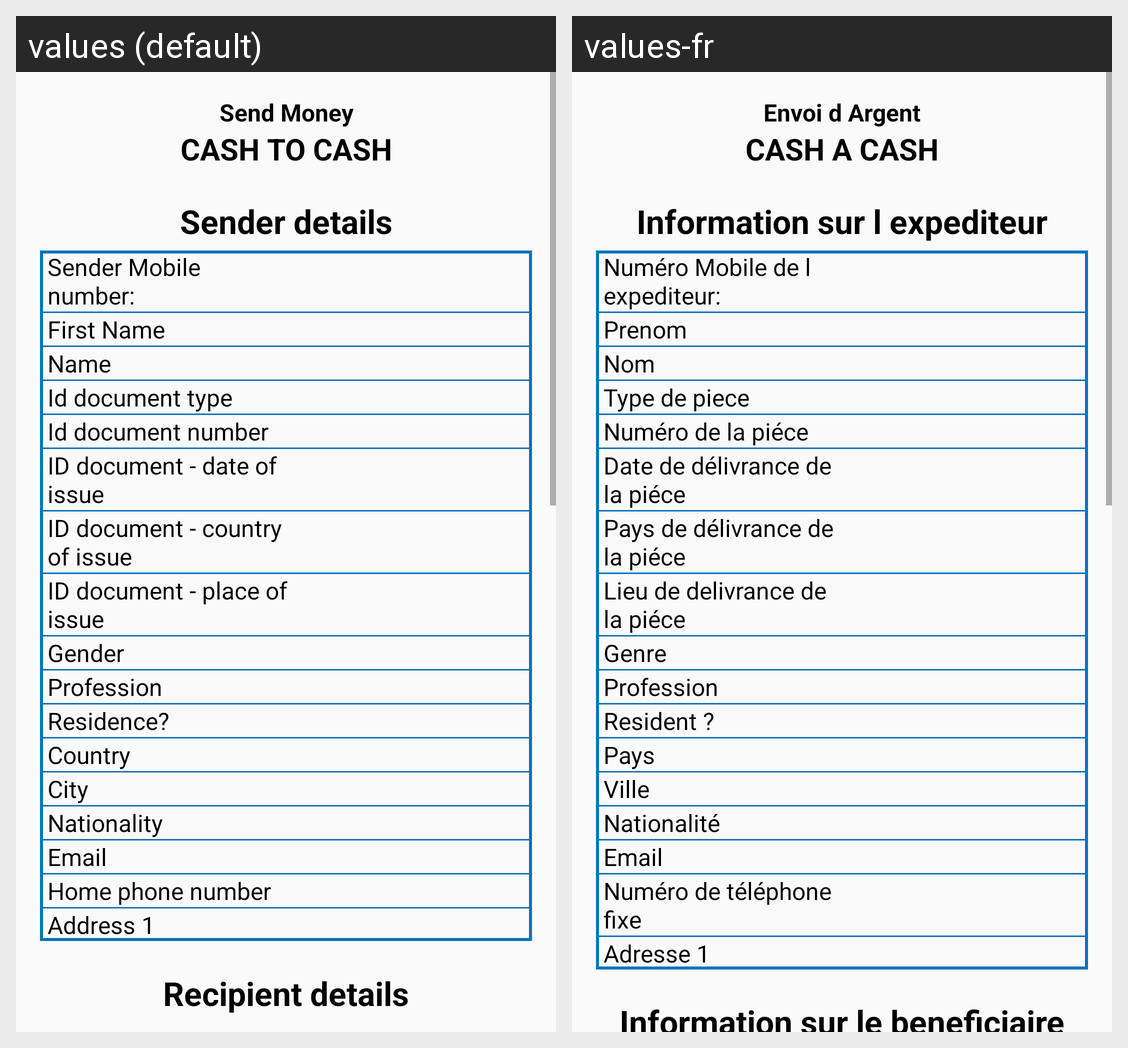

Here is an Android app screen in its default locale and in the app's own translations. Write out the translated-string differences for the strings that appear on this screen.
Android screen res/layout/receiptpage_cashtocash_sendmoney.xml rendered under 2 locales, left to right: values (default), values-fr. Device: Nexus 5 (rendered at 1080×1920; each locale shown at half size, 540×960, under a caption strip naming it); theme AppTheme.
Strings drawn on this screen, with the default value and each locale's value (text and hints the layout hard-codes, and strings that could not be matched under every locale, appear in the picture but are not listed):

sendMoney_small
  values: Send Money
  values-fr: Envoi d Argent

cashToCash_cap
  values: CASH TO CASH
  values-fr: CASH A CASH

senderDetail
  values: Sender details
  values-fr: Information sur l expediteur

senderMobileNumber
  values: Sender Mobile number:
  values-fr: Numéro Mobile de l expediteur:

first_name
  values: First Name
  values-fr: Prenom

name_cashtocash
  values: Name
  values-fr: Nom

id_document_tye_cashtocash
  values: Id document type
  values-fr: Type de piece

id_documnetnumber_cashtocash
  values: Id document number
  values-fr: Numéro de la piéce

id_documentDateofissue_cashtocash
  values: ID document - date of issue
  values-fr: Date de délivrance de la piéce

id_documentCountryOfissue_cashtocash
  values: ID document - country of issue
  values-fr: Pays de délivrance de la piéce

id_document_placeofissue_cashtocash
  values: ID document - place of issue
  values-fr: Lieu de delivrance de la piéce

gender_sendCash
  values: Gender
  values-fr: Genre

profession
  values: Profession
  values-fr: Profession

resident
  values: Residence?
  values-fr: Resident ?

country
  values: Country
  values-fr: Pays

City
  values: City
  values-fr: Ville

nationality
  values: Nationality
  values-fr: Nationalité

email
  values: Email
  values-fr: Email

homePhonenumber_cashtocash
  values: Home phone number
  values-fr: Numéro de téléphone fixe

address1
  values: Address 1
  values-fr: Adresse 1

recipient_details_cashtocah
  values: Recipient details
  values-fr: Information sur le beneficiaire
